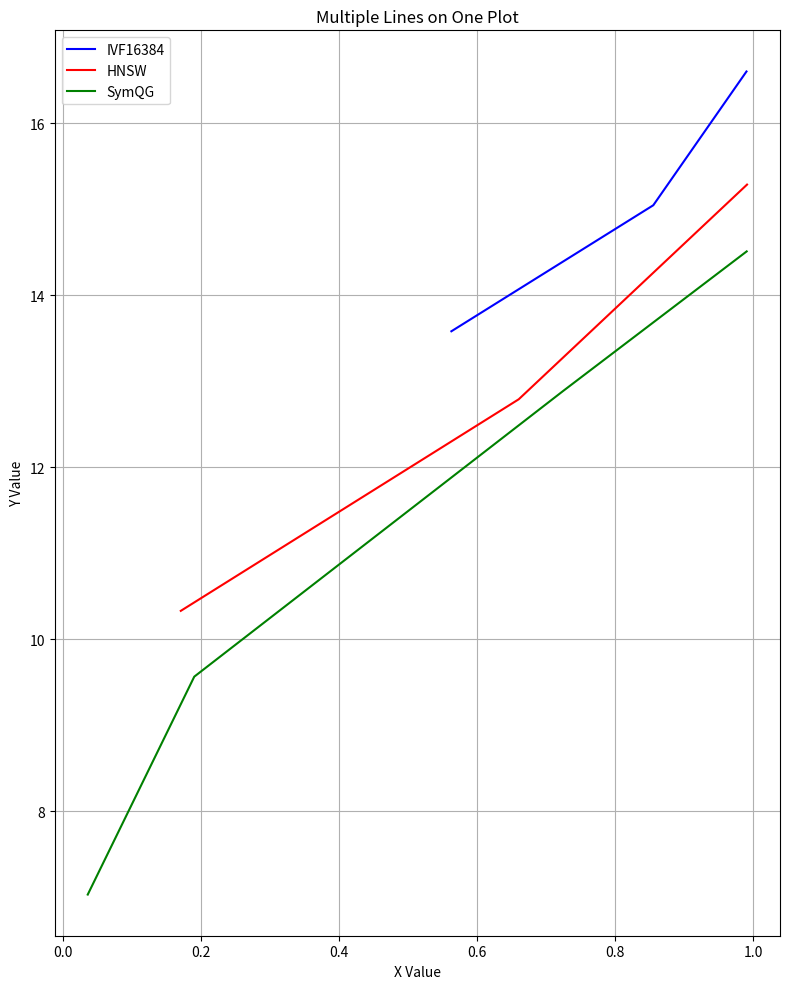

Write Python code to recreate this figure.
import matplotlib.pyplot as plt
import numpy as np


def plot_single_line(ax: plt.Axes, x_data, y_data, label=None, color=None, linestyle='-', linewidth=1.5):
    """
    将单条折线绘制到指定的 Matplotlib Axes 对象上。

    Args:
        ax (matplotlib.axes.Axes): 要绘制折线的 Axes 对象。
        x_data (list or np.ndarray): 折线的 x 坐标数据。
        y_data (list or np.ndarray): 折线的 y 坐标数据。
        label (str, optional): 折线的标签，用于图例。默认为 None。
        color (str, optional): 折线的颜色。默认为 None (Matplotlib 自动选择)。
        linestyle (str, optional): 折线的线条样式。默认为 '-' (实线)。
        linewidth (float, optional): 折线的线条宽度。默认为 1.5。

    Returns:
        matplotlib.axes.Axes: 绘制了折线后的 Axes 对象。
    """
    # 确保 x_data 和 y_data 是 NumPy 数组以便处理
    x_data = np.asarray(x_data)
    y_data = np.asarray(y_data)

    # 检查数据长度是否匹配
    if len(x_data) != len(y_data):
        print(f"警告: x_data 和 y_data 长度不匹配 (x: {len(x_data)}, y: {len(y_data)}). 跳过绘制该线.")
        return ax  # 返回原始 Axes 对象

    ax.plot(x_data, y_data, label=label, color=color, linestyle=linestyle, linewidth=linewidth)

    return ax


# --- 示例使用方法 ---
if __name__ == "__main__":
    # 1. 创建一个 Figure 和一个 Axes 对象
    # 这是在开始绘制所有线条之前只需要做一次的步骤
    fig, ax = plt.subplots(figsize=(8, 10))  # 可以指定图的大小

    # 第四次调用 (数据长度不同)
    x1 = [.5629, .8552, .9901]
    y1 = [12248, 33810, 99315]
    plot_single_line(ax, x1, np.log2(y1), label='IVF16384', color='blue', linestyle='-')  # 只绘制点

    x2 = [.1712, .6604, .9909]
    y2 = [1288, 7082, 39929]
    plot_single_line(ax, x2, np.log2(y2), label='HNSW', color='red', linestyle='-')  # 只绘制点

    x3 = [.0365, .1907, .7243, .9904]
    y3 = [131, 758, 7560, 23311]
    plot_single_line(ax, x3, np.log2(y3), label='SymQG', color='green', linestyle='-')  # 只绘制点

    # 3. 在所有线条绘制完毕后，添加图表元素 (标签、标题、图例等)
    ax.set_xlabel("X Value")
    ax.set_ylabel("Y Value")
    ax.set_title("Multiple Lines on One Plot")
    ax.legend()  # 显示图例，需要每条线调用时指定 label
    ax.grid(True)  # 显示网格线

    # 调整布局以防止标签重叠
    fig.tight_layout()

    # 4. 显示图表
    plt.show()

    # --- 示例：如何在另一个脚本中使用这个函数 ---
    # 假设你在另一个文件 other_script.py 中
    # import matplotlib.pyplot as plt
    # from plot_lines import plot_single_line # 从 plot_lines.py 导入函数
    #
    # fig2, ax2 = plt.subplots()
    # x_data_a = [1, 2, 3]
    # y_data_a = [5, 7, 4]
    # plot_single_line(ax2, x_data_a, y_data_a, label='Line A')
    #
    # x_data_b = [0.5, 1.5, 2.5, 3.5]
    # y_data_b = [6, 8, 5, 6]
    # plot_single_line(ax2, x_data_b, y_data_b, label='Line B')
    #
    # ax2.set_title("Another Plot")
    # ax2.legend()
    # plt.show()

